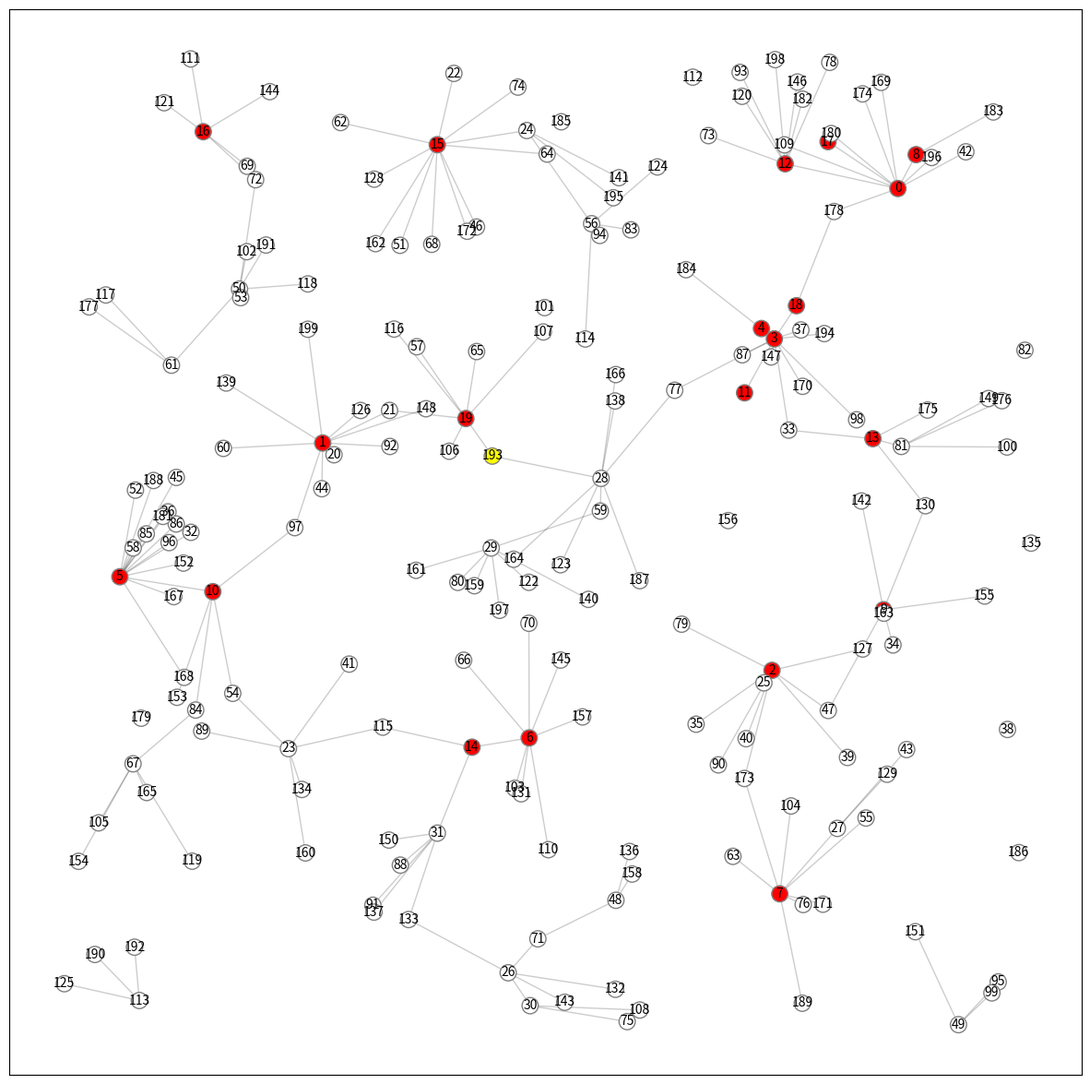

This figure's Python source:
# Network Simulation, Akira Kawaguchi (C) September 2020.
import random as rnd
import matplotlib.pyplot as plt
import networkx as nx

def merge_disconnected_components(G):
    ''' If G has separated connected components, they must be merged to avoid
    gaining an incorrect result from shortest path computations. '''
    ccs = list(nx.connected_components(G))
    for i in range(len(ccs)):       # visit each connected component
        if i is 0: continue
        cc1 = list(ccs[i - 1])
        cc2 = list(ccs[i])
        rnd.shuffle(cc1)            # shuffle nodes in the current component
        rnd.shuffle(cc2)            # shuffle nodes in the previous component
        G.add_edge(cc1[-1], cc2[0]) # add an edge to connect two.
        print("   DEBUG: merging two isolated connected components...")
    assert nx.number_connected_components(G) is 1, "<FATAL> merge_disconnected_components()"
    return G

def generate_graph(N, M, D):
    ''' G is generated of a collection of nodes of N in x-pos in [0, 1.0)
    and y-pos [0, 1.0) in which N is a total number of nodes, M is a
    total number of servers, and D is a distance of connecting two
    nodes. This returns a weighted version of a generated graph that
    must have paths among M-nodes; each node has a pos-attirbute for a
    node genmetric location and svc-attribute for the role of a node
    where the value should be either of 'd' for a data holder, 'd-ctr' for
    a data hoder center, 's' for a server, 's-ctr' for a server center, and
    for a server ceter, and 'r-ctr' for a reduced graph for data servers. '''
    G = merge_disconnected_components(nx.random_geometric_graph(N, D))
    wrks = {}  # node work status
    for i in range(N):
        wrks[i] = 's' if i < M else 'd'
    nx.set_node_attributes(G, wrks, 'wrk')
    # for i in range(G.order()): print(G.nodes[i])
    return G

def find_center_node(G):
    ''' Given undirected graph G, apply Floyd Warshall for all nodes to find a
    center node which has the smallest maximum distance. '''
    assert nx.number_connected_components(G) is 1, "<FATAL> find_center_node()"
    paths = nx.floyd_warshall(G)
    matrx = {src:dict(tgt) for src, tgt in paths.items()}
    # print("   DEBUG:", matrx)
    center = [-1, -1]
    for src, tgt in matrx.items():
        cn = src               # pick a candidate node
        md = max(tgt.values()) # max distance in the dict
        if md <= 0: continue
        if md <= center[1] or center[1] < 0: center = [cn, md]
    assert(center[0] != -1 and center[1] !=-1), "<FATAL> find_center_node()"
    # print("   DEBUG: center(node, max-distance) = :", center)
    return center

def set_node_colors(G):
    ''' Among the ncount of nodes, hcount hosts are colored red, center is
    colored gold and others are colored white, and returns the color list. '''
    colors = []
    for i in range(G.order()):
        role = G.nodes[i]['wrk']
        if   role == 'd': colors.append('white')         # no data node
        elif role == 'd-ctr': colors.append('yellow')    # graph center 
        elif role == 's': colors.append('red')           # data node
        elif role == 's-ctr': colors.append('skyblue')   # subgraph center
        elif role == 'r-ctr': colors.append('blue')      # reduced graph center
        else: assert(False), "<FATAL> node role attribute not found!"
    # print("Length =", len(colors), colors)
    return colors

def testremoval(G,M,X,Y):
    G.remove_edge(X,Y)
    print(str(X)+" "+str(Y) + "removed")
    container = list(nx.algorithms.dag.descendants(G,0))
    for x in range(1, M):
        if not x in container:
            return False
    else:
        return True

def checkconnection(G,M):
    container = list(nx.algorithms.dag.descendants(G,0))
    for x in range(1, M):
        if not x in container:
            return False
    else:
        return True

def reduce_graph(G, M, draw = True):
    ''' G will be reduced to M-node,data server only, graph '''
    G = nx.minimum_spanning_tree(G) #Bujar's comment code after MST or current reduction
    pos = nx.get_node_attributes(G, 'pos')
    ctr = find_center_node(G)[0]
    G.nodes[ctr]['wrk'] = 'd-ctr'
    

    if draw:  # draw an original graph with a network center
        plt1 = plt.figure(figsize=(15, 15))
        colors = set_node_colors(G)

        # Check if node only occurs once in list of edges. If yes, remove edge
        node_count = len(G.nodes)
        edges = G.edges()
        connection_counts = {}

        # Creates a dictionary that lists all the nodes a node is connected to (no duplicates)
        for node in range(0, node_count):
            for edge in edges:
                if node == edge[0] and edge[0] not in range(0, M):
                    if node in connection_counts:
                        connection_counts[node] += [edge[1]]
                    else:
                        connection_counts[node] = [edge[1]]

        for elem in connection_counts.keys():
            if len(connection_counts[elem]) == 1:
                G.remove_edge(elem, connection_counts[elem][0])

        # for edge in edges:
        #     if edge[0] or edge[1] not in range(0, M):
        #         if edge[0] in connection_counts:
        #             connection_counts[edge[0]] += [edge[1]]
        #         else:
        #             connection_counts[edge[0]] = [edge[1]]
        
        # for elem in connection_counts.keys():
        #     if len(connection_counts[elem]) == 1:
        #         G.remove_edge(elem, connection_counts[elem][0])


                # if not checkconnection(G, M):
                #     G.add_edge(elem, connection_counts[elem])

        nx.draw_networkx_nodes(G, pos, node_size = 160,
                               node_color = colors, edgecolors = 'gray',
                               cmap = plt.cm.Reds_r)
        nx.draw_networkx_edges(G, pos, alpha = 0.2)
        labels = {}
        for n in range(G.order()): labels[n] = str(n)
        nx.draw_networkx_labels(G, pos, labels, font_size = 10)

    # realize a logic to reduce the network based on find MST
    
    if draw:
        plt.xlim(-0.05, 1.05)
        plt.ylim(-0.05, 1.05)
        # plt.axis('off')
        plt.show(block = False)
    return G 

def simulation(N, M, D, d_min, d_max, d_M, round_per_graph, draw = False):
    ''' N is a total number of node, M is a server node, D is a RGG's distance
    parameter, a uniform [d_max, d_min] is a generated data size to exchange, 
    d_M is the number of data generating servres, round_per_graph is the 
    number of iterations per a generated graph, and drwa is to decide if the 
    graph is gerated or not. ''' 
    print("-- (N, M) = (" + str(N) + ", " + str(M) + ")", "D =", D,
          "data =[" + str(d_min) + " ," + str(d_max) + "]",
          "Data Senders =", d_M, "Per Graph =", round_per_graph)
    # rnd.seed(999)
    G = generate_graph(N, M, D)
    G = reduce_graph(G, M, draw)
    # rest is your work...

simulation(200, 20, 0.125, 10, 100, 10, 10, True)
plt.show()
